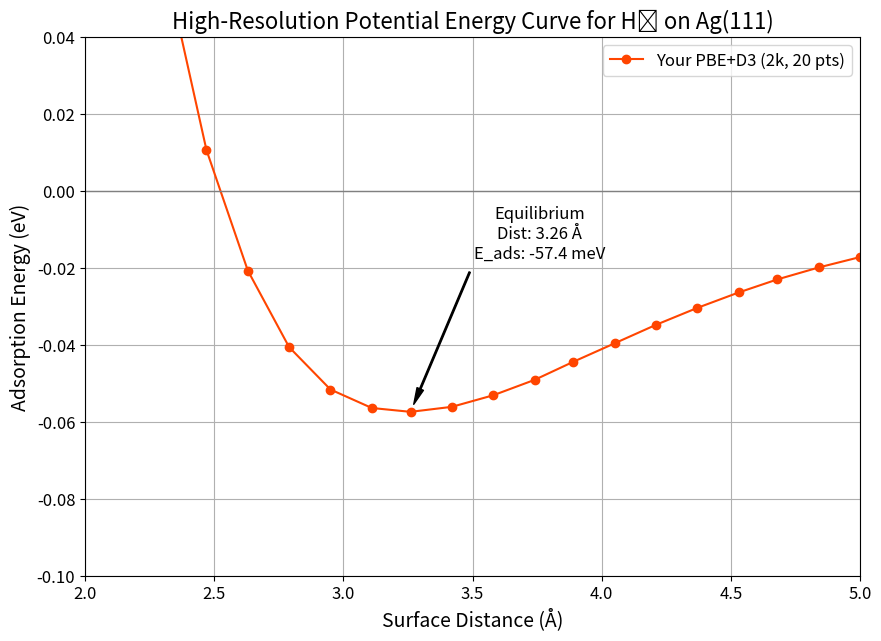

This figure's Python source:

import matplotlib.pyplot as plt
import numpy as np
# If you want a smoother curve, you can use scipy for interpolation
# from scipy.interpolate import make_interp_spline

# --- Input Your Final 20-Point Data Here ---
distances = np.array([
    2.00, 2.16, 2.32, 2.47, 2.63, 2.79, 2.95, 3.11, 3.26, 3.42, 
    3.58, 3.74, 3.89, 4.05, 4.21, 4.37, 4.53, 4.68, 4.84, 5.00
])

energies_meV = np.array([
    191.9, 117.2, 55.8, 10.6, -20.7, -40.6, -51.6, -56.4, -57.4, -56.1, 
    -53.1, -49.1, -44.4, -39.6, -34.8, -30.4, -26.4, -23.0, -19.9, -17.2
])

# Convert meV to eV for plotting
energies_eV = energies_meV / 1000.0

# --- Optional: Create a smooth curve for plotting ---
# x_smooth = np.linspace(distances.min(), distances.max(), 300)
# spl = make_interp_spline(distances, energies_eV, k=3)  # k=3 for cubic spline
# y_smooth = spl(x_smooth)

# --- Plotting Logic ---
fig, ax = plt.subplots(figsize=(10, 7))

# Plot the smooth curve
# ax.plot(x_smooth, y_smooth, linestyle='-', color='orangered', label='Your PBE+D3 (2k, 20 pts)')
# Plot the original data points
ax.plot(distances, energies_eV, marker='o', linestyle='-', color='orangered', label='Your PBE+D3 (2k, 20 pts)')


# Find and highlight the minimum energy point
min_energy_index = np.argmin(energies_eV)
min_dist = distances[min_energy_index]
min_energy = energies_eV[min_energy_index]

ax.annotate(f'Equilibrium\nDist: {min_dist:.2f} Å\nE_ads: {min_energy*1000:.1f} meV',
            xy=(min_dist, min_energy),
            xytext=(min_dist + 0.5, min_energy + 0.04),
            arrowprops=dict(facecolor='black', shrink=0.05, width=1, headwidth=5),
            fontsize=12, ha='center')

# --- Formatting and Labels ---
ax.axhline(y=0, color='gray', linestyle='-', linewidth=1)
ax.set_xlabel('Surface Distance (Å)', fontsize=14)
ax.set_ylabel('Adsorption Energy (eV)', fontsize=14)
ax.set_title('High-Resolution Potential Energy Curve for H₂ on Ag(111)', fontsize=16)
ax.tick_params(axis='both', which='major', labelsize=12)
ax.grid(True)
ax.legend(fontsize=12)

# Set Axis Limits to match the paper's plot
ax.set_xlim(2.0, 5.0)
ax.set_ylim(-0.1, 0.04)

# --- Display and Save the Plot ---
output_filename = "H2_on_Ag111_PES_20pts.png"
plt.savefig(output_filename, dpi=300, bbox_inches='tight')
print(f"Plot saved successfully as '{output_filename}'")

plt.show()